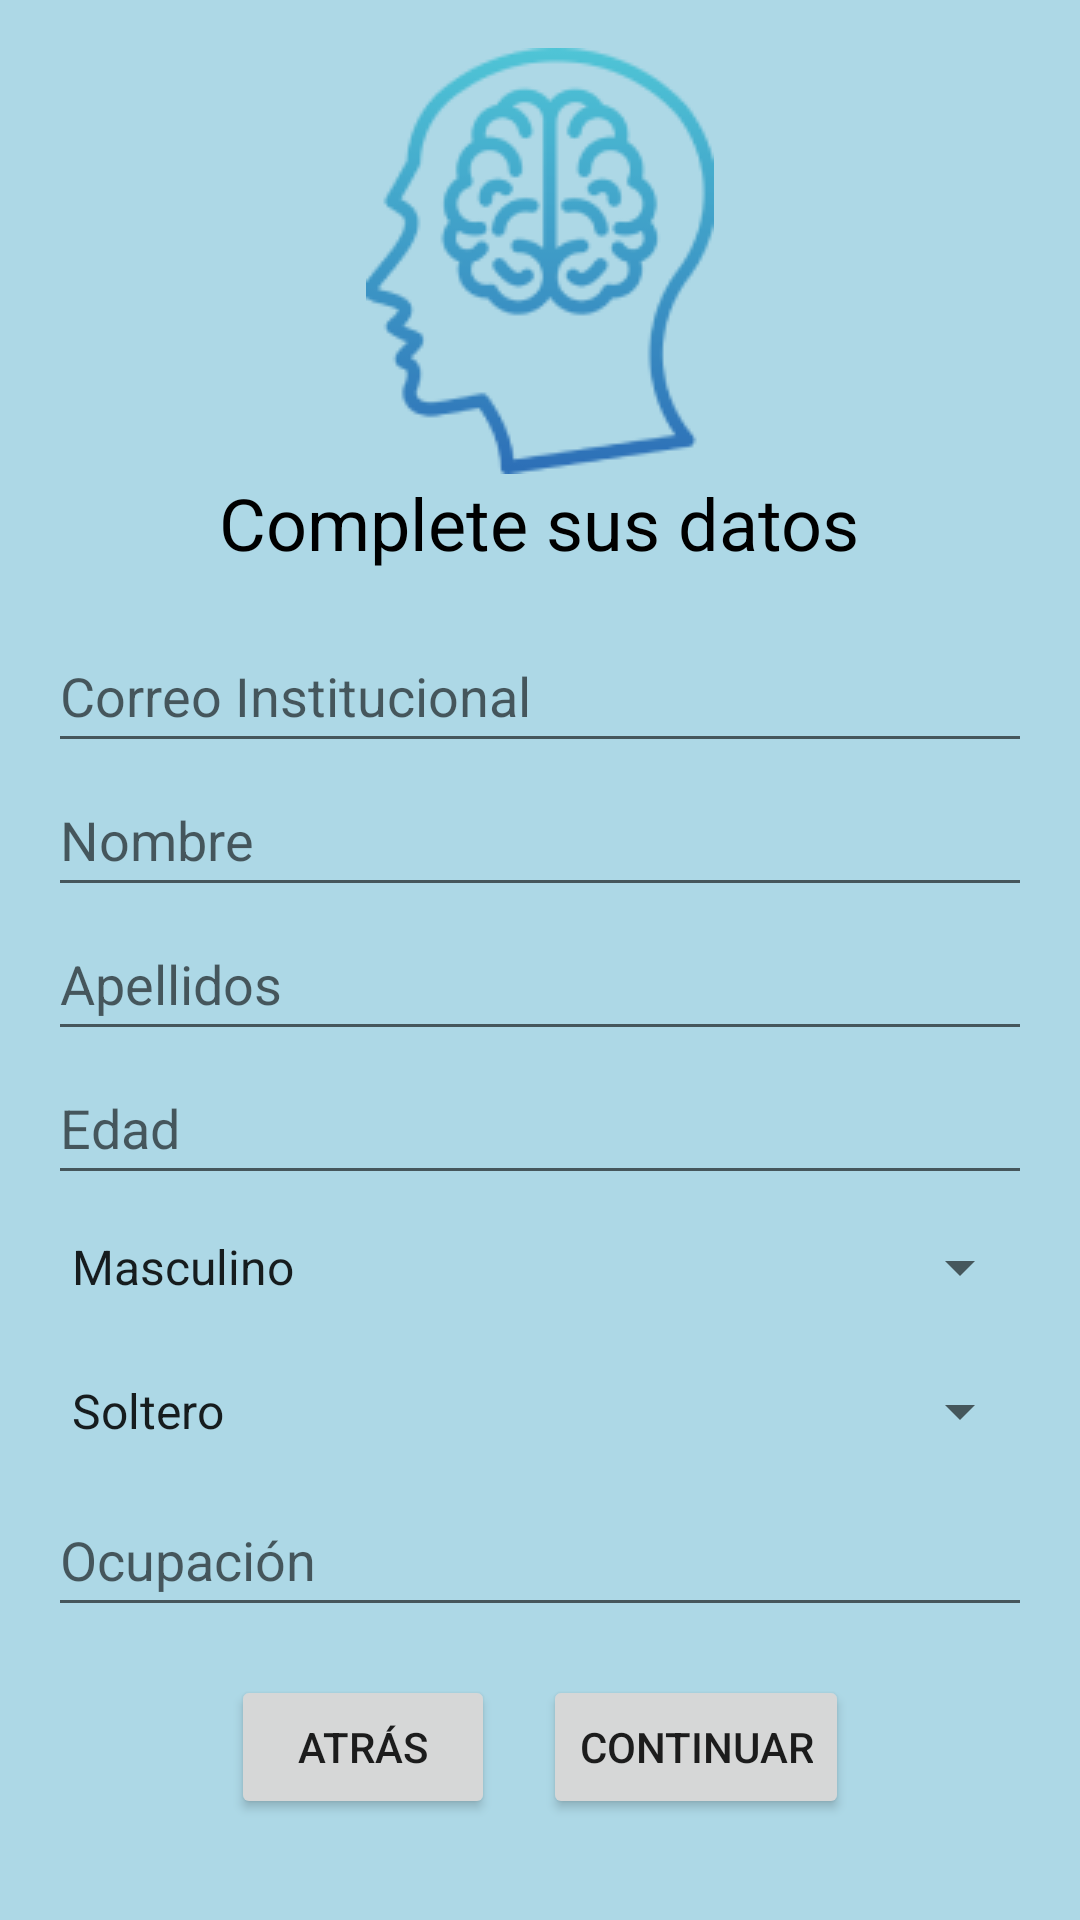

Here is an Android app screen rendered from its layout file. Give the layout XML and the strings, colors and styles it references.
<!-- AndroidManifest.xml: application theme AppTheme -->
<!-- res/layout/activity_registro.xml -->
<LinearLayout
    xmlns:android="http://schemas.android.com/apk/res/android"
    xmlns:tools="http://schemas.android.com/tools"
    android:layout_width="match_parent"
    android:layout_height="match_parent"
    android:orientation="vertical"
    android:padding="16dp"
    android:background="@color/light_blue">

    <ImageView
        android:layout_width="wrap_content"
        android:layout_height="wrap_content"
        android:layout_gravity="center_horizontal"
        android:contentDescription="@string/logo_description"
        android:src="@drawable/sisvita_logo"
        tools:ignore="ImageContrastCheck" />

    <TextView
        android:layout_width="wrap_content"
        android:layout_height="wrap_content"
        android:text="@string/complete_sus_datos"
        android:textSize="24sp"
        android:textColor="@android:color/black"
        android:layout_gravity="center_horizontal"
        android:layout_marginBottom="16dp" />

    <EditText
        android:id="@+id/email"
        android:layout_width="match_parent"
        android:layout_height="wrap_content"
        android:hint="@string/correo_institucional"
        android:inputType="textEmailAddress"
        android:minHeight="48dp"
        tools:ignore="VisualLintTextFieldSize"
        android:autofillHints="" />

    <EditText
        android:id="@+id/nombre"
        android:layout_width="match_parent"
        android:layout_height="wrap_content"
        android:hint="@string/nombre"
        android:inputType="textPersonName"
        android:minHeight="48dp"
        tools:ignore="VisualLintTextFieldSize"
        android:autofillHints="" />

    <EditText
        android:id="@+id/apellidos"
        android:layout_width="match_parent"
        android:layout_height="wrap_content"
        android:hint="@string/apellidos"
        android:inputType="textPersonName"
        android:minHeight="48dp"
        tools:ignore="VisualLintTextFieldSize"
        android:autofillHints="" />

    <EditText
        android:id="@+id/edad"
        android:layout_width="match_parent"
        android:layout_height="wrap_content"
        android:hint="@string/edad"
        android:inputType="number"
        android:minHeight="48dp"
        tools:ignore="VisualLintTextFieldSize"
        android:autofillHints="" />

    <Spinner
        android:id="@+id/sexo"
        android:layout_width="match_parent"
        android:layout_height="wrap_content"
        android:entries="@array/sexo_options"
        android:minHeight="48dp" />

    <Spinner
        android:id="@+id/estado_civil"
        android:layout_width="match_parent"
        android:layout_height="wrap_content"
        android:entries="@array/estado_civil_options"
        android:minHeight="48dp" />

    <EditText
        android:id="@+id/ocupacion"
        android:layout_width="match_parent"
        android:layout_height="wrap_content"
        android:hint="@string/ocupacion"
        android:inputType="text"
        android:minHeight="48dp"
        tools:ignore="VisualLintTextFieldSize"
        android:autofillHints="" />

    <LinearLayout
        android:layout_width="match_parent"
        android:layout_height="wrap_content"
        android:orientation="horizontal"
        android:gravity="center"
        android:layout_marginTop="16dp">

        <Button
            android:id="@+id/btn_atras"
            android:layout_width="wrap_content"
            android:layout_height="wrap_content"
            android:text="@string/atras"
            android:layout_marginEnd="16dp" />

        <Button
            android:id="@+id/btn_continuar"
            android:layout_width="wrap_content"
            android:layout_height="wrap_content"
            android:text="@string/continuar" />
    </LinearLayout>
</LinearLayout>
<!-- resources referenced by this layout -->
<resources>
  <string-array name="estado_civil_options">
          <item>Soltero</item>
          <item>Casado</item>
          <item>Divorciado</item>
          <item>Viudo</item>
      </string-array>
  <string-array name="sexo_options">
          <item>Masculino</item>
          <item>Femenino</item>
          <item>Otro</item>
      </string-array>
  <color name="light_blue">#ADD8E6</color>
  <!-- drawable sisvita_logo: png bitmap (drawable, 11436 bytes) -->
  <string name="apellidos">Apellidos</string>
  <string name="atras">Atrás</string>
  <string name="complete_sus_datos">Complete sus datos</string>
  <string name="continuar">Continuar</string>
  <string name="correo_institucional">Correo Institucional</string>
  <string name="edad">Edad</string>
  <string name="logo_description">Logo de Sisvita</string>
  <string name="nombre">Nombre</string>
  <string name="ocupacion">Ocupación</string>
</resources>
